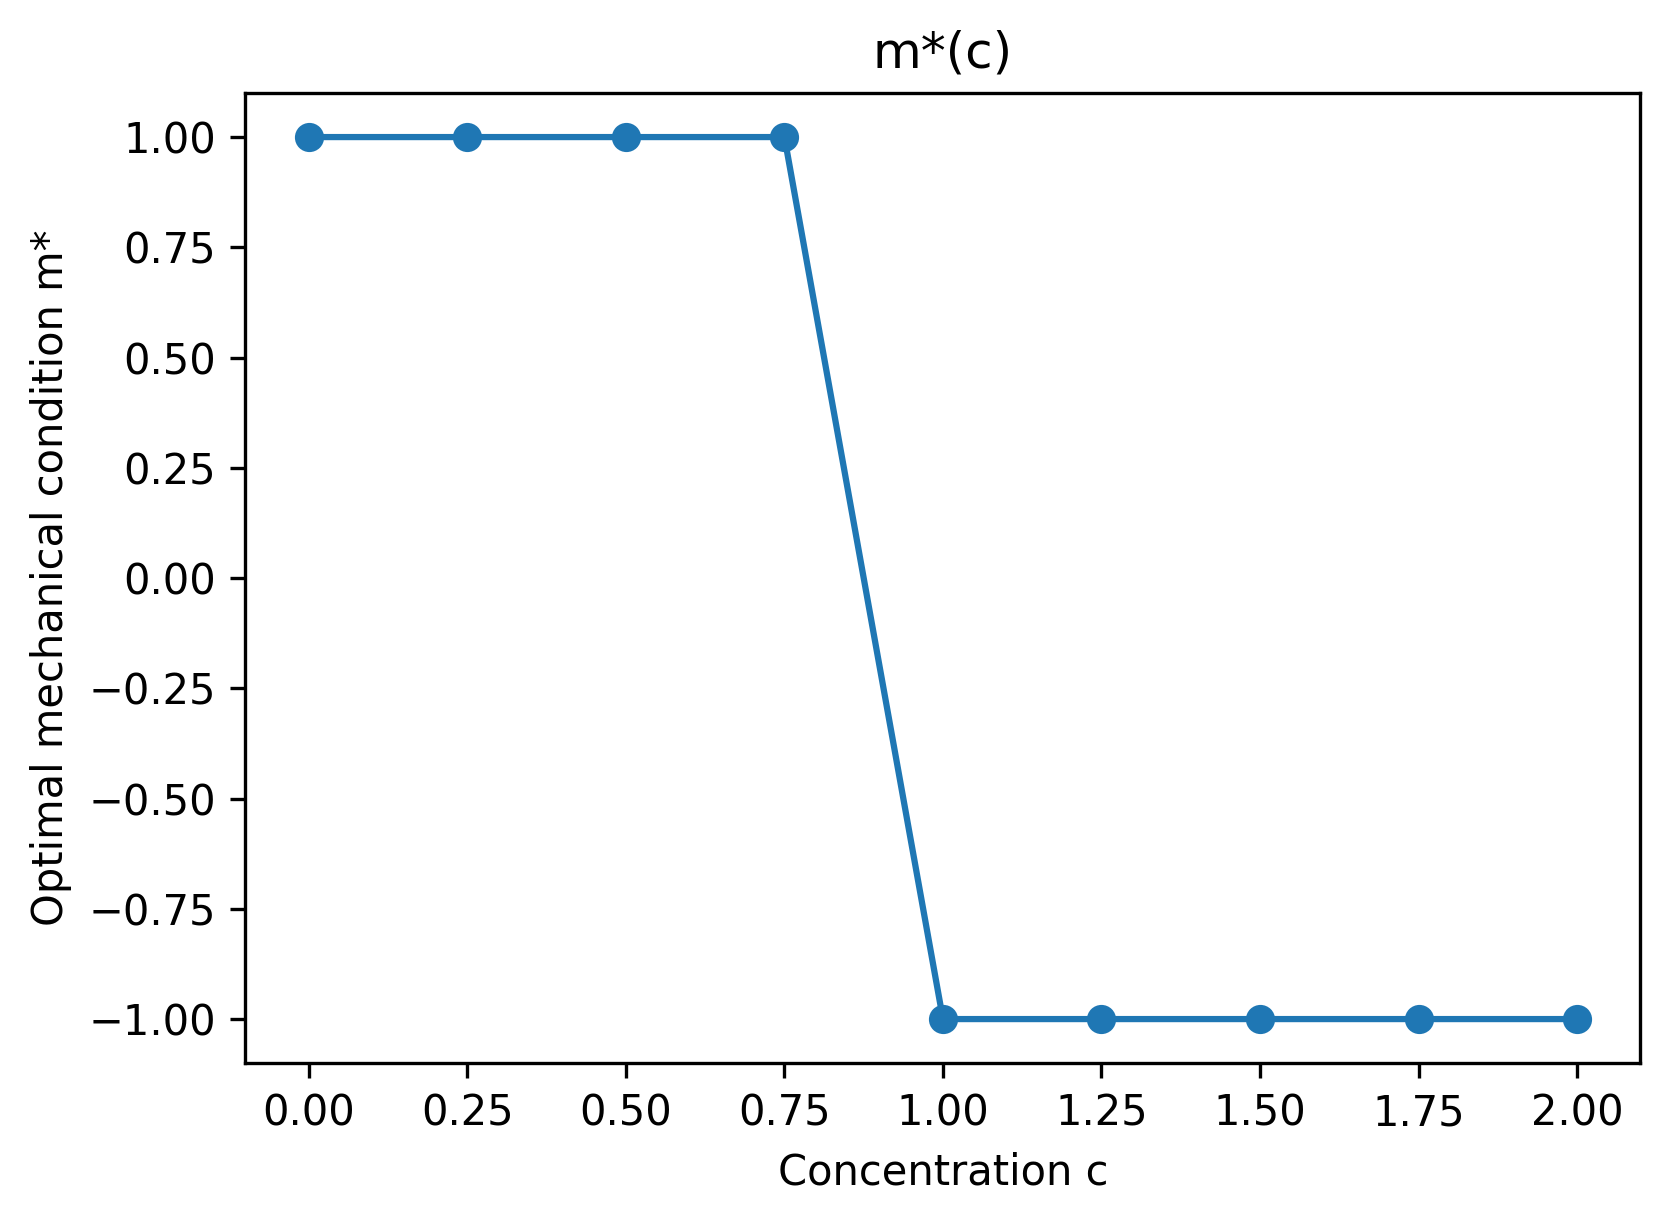

The data file committed next to this chart (first rows):
c, m_opt, optimum_index, is_edge, is_interior
0.0, 1.0, 8, True, False
0.25, 1.0, 8, True, False
0.5, 1.0, 8, True, False
0.75, 1.0, 8, True, False
1.0, -1.0, 0, True, False
1.25, -1.0, 0, True, False
1.5, -1.0, 0, True, False
1.75, -1.0, 0, True, False
2.0, -1.0, 0, True, False
